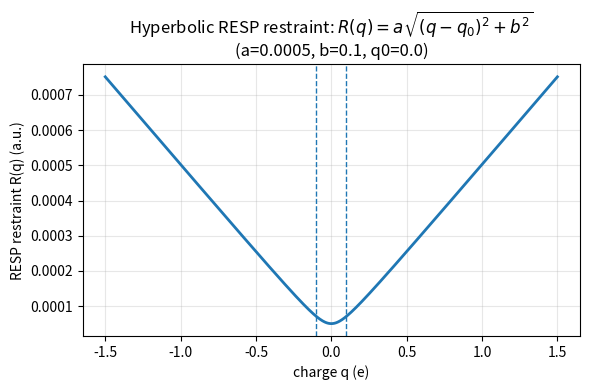

Generate this figure with matplotlib:
#!/usr/bin/env python3
"""
Plot the RESP hyperbolic restraint for one charge:
    R(q) = a * sqrt( (q - q0)**2 + b**2 )
with a=0.0005, b=0.1, q0=0, and save as PNG.
"""

import numpy as np
import matplotlib.pyplot as plt

# Parameters
a = 5e-4      # restraint strength
b = 0.1       # soft-corner parameter
q0 = 0.0      # target charge (usually 0 in stage-1)

# Domain for q (in units of elementary charge e)
q_min, q_max = -1.5, 1.5
q = np.linspace(q_min, q_max, 1000)

# Hyperbolic restraint
R = a * np.sqrt((q - q0)**2 + b**2)

# Plot
plt.figure(figsize=(6, 4))
plt.plot(q, R, linewidth=2)
plt.xlabel("charge q (e)")
plt.ylabel("RESP restraint R(q) (a.u.)")
plt.title(r"Hyperbolic RESP restraint: $R(q)=a\sqrt{(q-q_0)^2+b^2}$"
          f"\n(a={a}, b={b}, q0={q0})")
plt.grid(True, alpha=0.3)

# Optional guide lines at ±b (soft corner scale)
plt.axvline(+b, linestyle="--", linewidth=1)
plt.axvline(-b, linestyle="--", linewidth=1)

plt.tight_layout()
out = "resp_hyperbolic_restraint.png"
plt.savefig(out, dpi=300, bbox_inches="tight")
print(f"saved: {out}")

